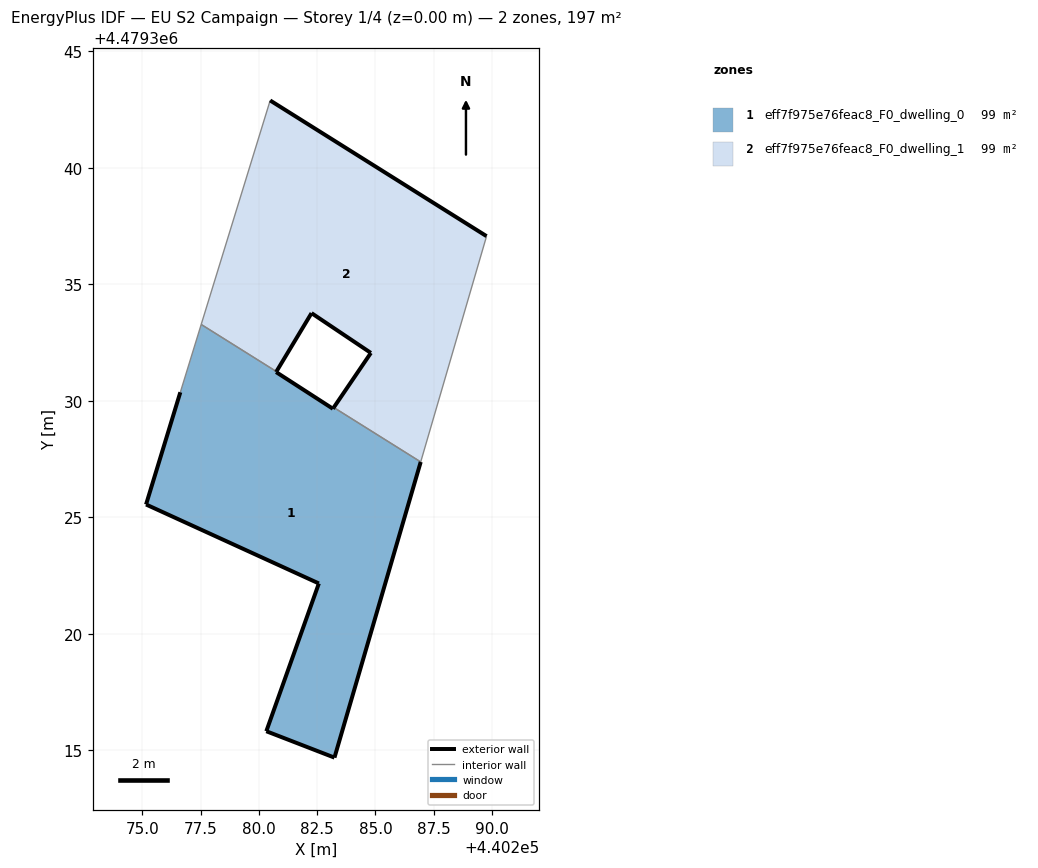
=== STOREY PLAN SPEC (per zone: floor XY polygon, exterior-wall plan segments, windows/doors) ===
zone 1: eff7f975e76feac8_F0_dwelling_0  (98.7 m²)
  floor: (440283.24, 4479314.69) (440286.94, 4479327.38) (440283.21, 4479329.72) (440283.17, 4479329.66) (440280.73, 4479331.24) (440280.75, 4479331.26) (440277.52, 4479333.28) (440276.62, 4479330.37) (440275.15, 4479325.55) (440282.57, 4479322.17) (440280.32, 4479315.82)
  exterior wall: (440280.75, 4479331.26) – (440280.73, 4479331.24)  [0.0 m]
  exterior wall: (440280.73, 4479331.24) – (440283.17, 4479329.66)  [2.9 m]
  exterior wall: (440283.17, 4479329.66) – (440283.21, 4479329.72)  [0.1 m]
  exterior wall: (440286.94, 4479327.38) – (440283.24, 4479314.69)  [13.2 m]
  exterior wall: (440283.24, 4479314.69) – (440280.32, 4479315.82)  [3.1 m]
  exterior wall: (440280.32, 4479315.82) – (440282.57, 4479322.17)  [6.7 m]
  exterior wall: (440282.57, 4479322.17) – (440275.15, 4479325.55)  [8.2 m]
  exterior wall: (440275.15, 4479325.55) – (440276.62, 4479330.37)  [5.0 m]
  interior walls: 3
zone 2: eff7f975e76feac8_F0_dwelling_1  (98.7 m²)
  floor: (440286.94, 4479327.38) (440289.77, 4479337.07) (440280.48, 4479342.90) (440277.52, 4479333.28) (440280.75, 4479331.26) (440282.26, 4479333.77) (440284.80, 4479332.06) (440283.21, 4479329.72)
  exterior wall: (440283.21, 4479329.72) – (440284.80, 4479332.06)  [2.8 m]
  exterior wall: (440284.80, 4479332.06) – (440282.26, 4479333.77)  [3.1 m]
  exterior wall: (440282.26, 4479333.77) – (440280.75, 4479331.26)  [2.9 m]
  exterior wall: (440280.48, 4479342.90) – (440289.77, 4479337.07)  [11.0 m]
  interior walls: 4

=== DERIVED (storey summary) ===
Building: EU S2 Campaign
Storey: 1 of 4  (floor level z = 0.00 m)
Storey gross floor area: 197.3 m²
Zones on this storey: 2
  - eff7f975e76feac8_F0_dwelling_0: floor 98.7 m²; exterior wall 39.3 m (117.8 m²); WWR 0.0%
  - eff7f975e76feac8_F0_dwelling_1: floor 98.7 m²; exterior wall 19.8 m (59.4 m²); WWR 0.0%
Zone adjacency (shared interzone walls):
  - eff7f975e76feac8_F0_dwelling_0 ↔ eff7f975e76feac8_F0_dwelling_1